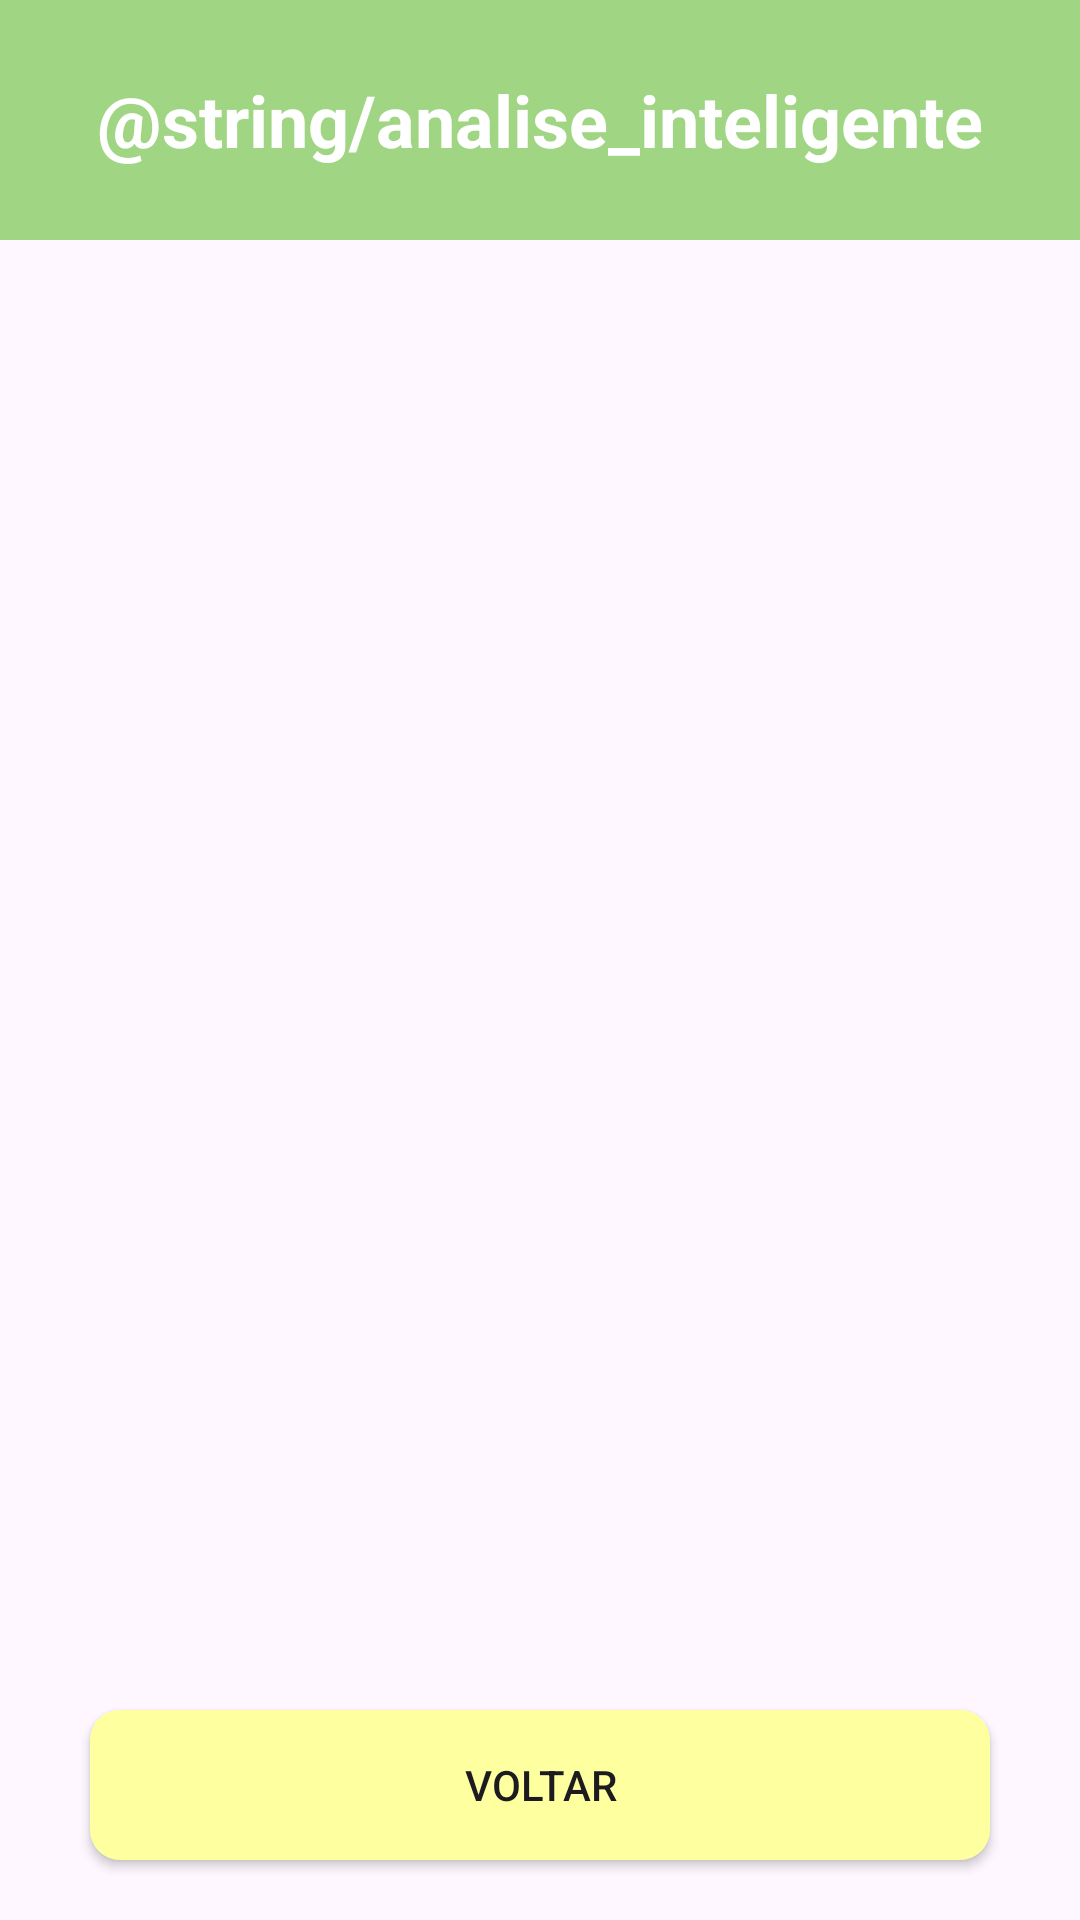

Android layout source for this screen:
<!-- AndroidManifest.xml: application theme Theme.ProvaSmartTasks -->
<!-- res/layout/activity_analise_inteligente.xml -->
<?xml version="1.0" encoding="utf-8"?>
<LinearLayout xmlns:android="http://schemas.android.com/apk/res/android"
    xmlns:app="http://schemas.android.com/apk/res-auto"
    xmlns:tools="http://schemas.android.com/tools"
    android:id="@+id/main"
    android:layout_width="match_parent"
    android:layout_height="match_parent"
    android:orientation="vertical"
    tools:context=".AnaliseInteligente.AnaliseInteligente">

    
    <LinearLayout
        android:layout_width="match_parent"
        android:layout_height="80dp"
        android:orientation="horizontal">

        <TextView
            android:id="@+id/textView"
            android:layout_width="match_parent"
            android:layout_height="match_parent"
            android:background="@color/superior"
            android:gravity="center"
            android:text="@string/analise_inteligente"
            android:textColor="@color/white"
            android:textSize="24sp"
            android:textStyle="bold" />
    </LinearLayout>

    
    <androidx.recyclerview.widget.RecyclerView
        android:id="@+id/recyclerViewListagemTarefas"
        android:layout_width="match_parent"
        android:layout_height="0dp"
        android:layout_margin="15dp"
        android:layout_weight="1" />

    
    <LinearLayout
        android:layout_width="match_parent"
        android:layout_height="wrap_content"
        android:orientation="vertical">

        <Button
            android:id="@+id/buttonVoltarListagem"
            android:layout_width="300dp"
            android:layout_height="50dp"
            android:layout_gravity="center"
            android:layout_marginTop="20dp"
            android:layout_marginBottom="20dp"
            android:background="@drawable/borda_redonda"
            android:onClick="AbrirTelaPrincipal"
            android:text="@string/botao_voltar" />
    </LinearLayout>

</LinearLayout>
<!-- resources referenced by this layout -->
<resources>
  <color name="superior">#A0D683</color>
  <color name="white">#FFFFFFFF</color>
  <!-- drawable borda_redonda (drawable) -->
  <?xml version="1.0" encoding="utf-8"?>
  <shape xmlns:android="http://schemas.android.com/apk/res/android" android:shape="rectangle">
      <solid android:color="@color/botao" />
      <corners android:radius="10dp"/>
  </shape>
  <string name="botao_voltar">Voltar</string>
  <style name="Theme.ProvaSmartTasks" parent="Base.Theme.ProvaSmartTasks" />
  <color name="botao">#FEFF9F</color>
  <style name="Base.Theme.ProvaSmartTasks" parent="Theme.Material3.DayNight.NoActionBar">
          
          
          <item name="materialButtonStyle">@style/Widget.AppCompat.Button</item>
  
      </style>
</resources>
